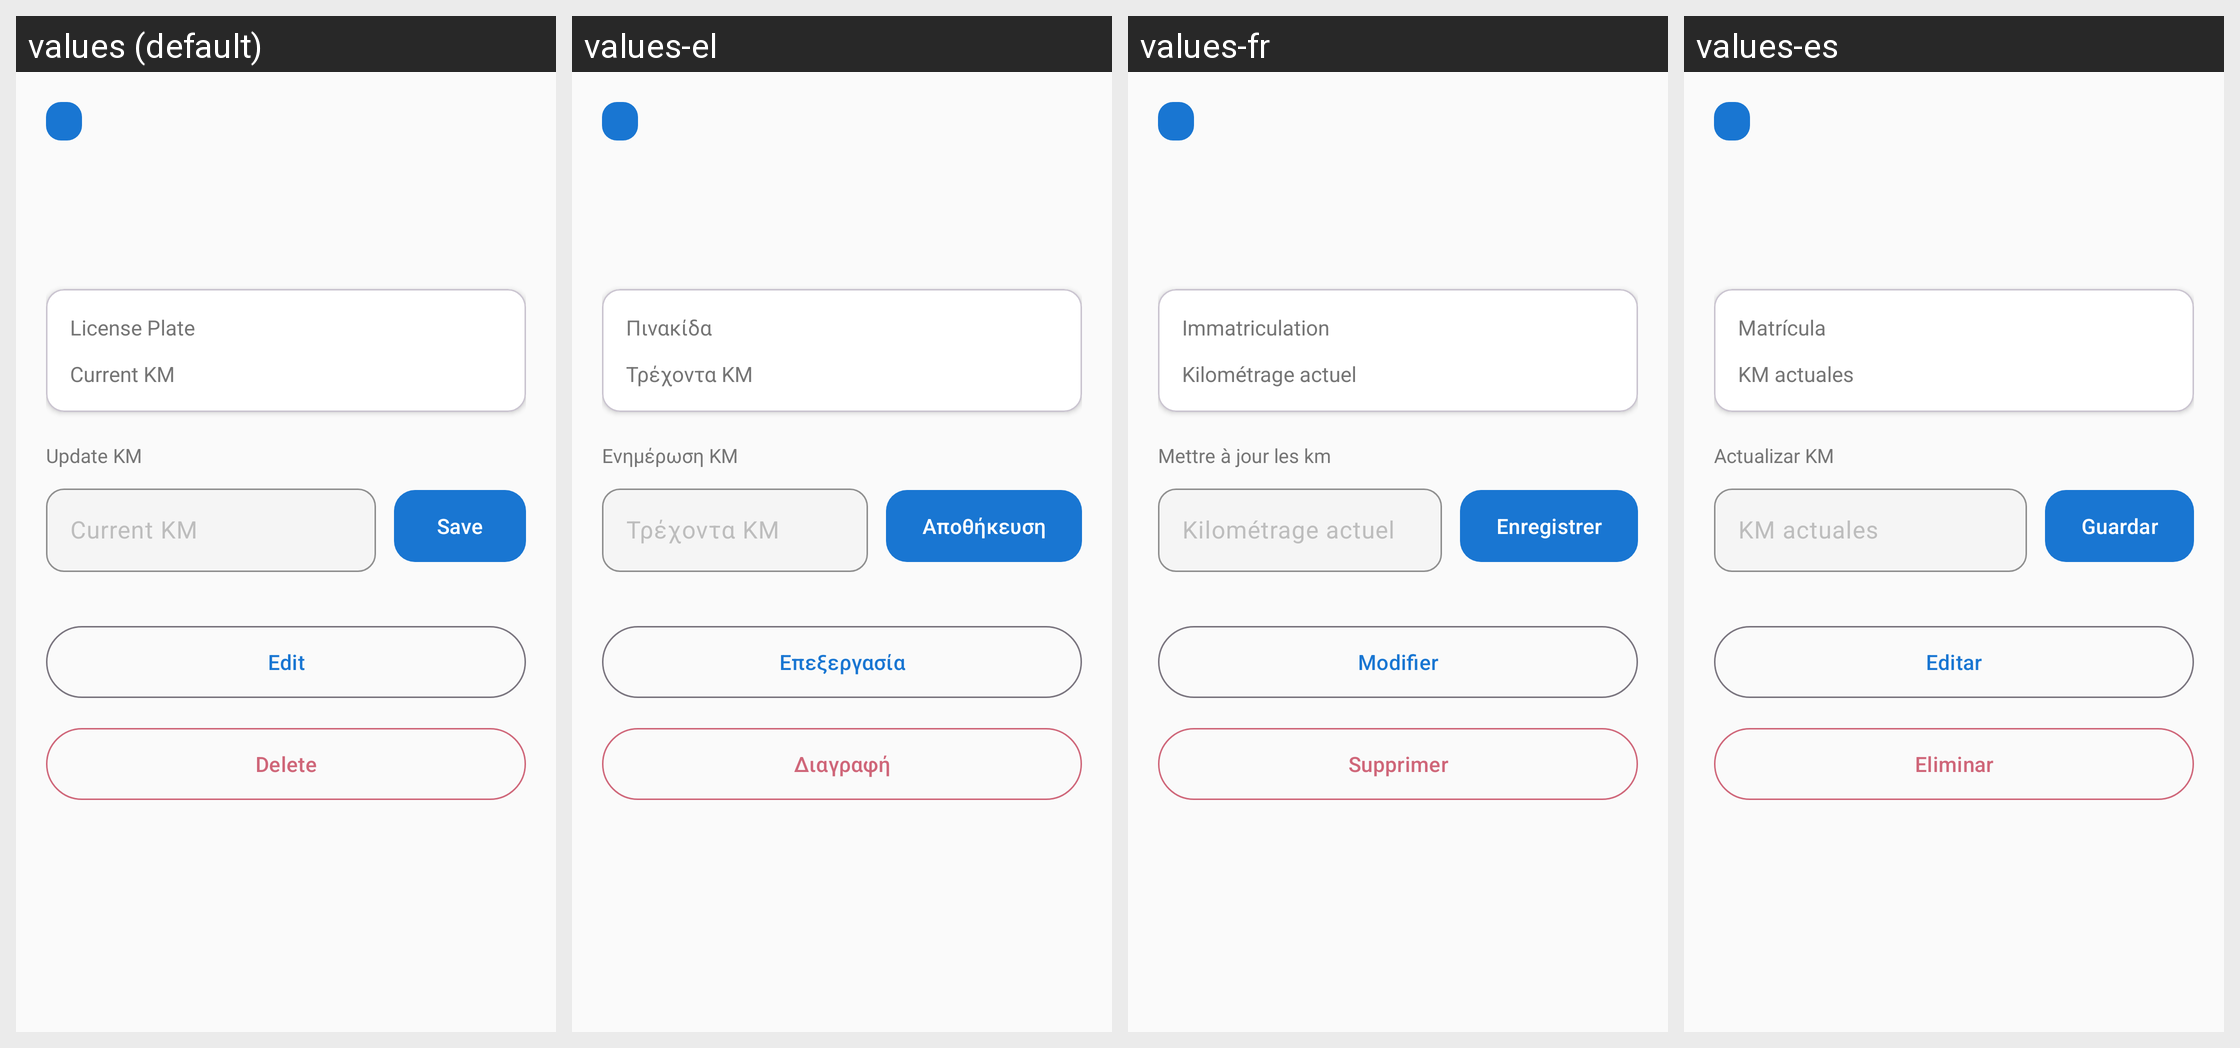

The Android screen above is rendered under several locales of the same app. Produce the string resources it draws, with the default and per-locale values.
Android screen res/layout/fragment_vehicle_detail.xml rendered under 4 locales, left to right: values (default), values-el, values-fr, values-es. Device: Nexus 5 (rendered at 1080×1920; each locale shown at half size, 540×960, under a caption strip naming it); theme Theme.Geardex.
Other locales in the repository, not shown: values-de, values-it.
Strings drawn on this screen, with the default value and each locale's value (text and hints the layout hard-codes, and strings that could not be matched under every locale, appear in the picture but are not listed):

vehicle_plate
  values: License Plate
  values-el: Πινακίδα
  values-fr: Immatriculation
  values-es: Matrícula

vehicle_km
  values: Current KM
  values-el: Τρέχοντα KM
  values-fr: Kilométrage actuel
  values-es: KM actuales

logs_update_km
  values: Update KM
  values-el: Ενημέρωση KM
  values-fr: Mettre à jour les km
  values-es: Actualizar KM

save
  values: Save
  values-el: Αποθήκευση
  values-fr: Enregistrer
  values-es: Guardar

edit
  values: Edit
  values-el: Επεξεργασία
  values-fr: Modifier
  values-es: Editar

delete
  values: Delete
  values-el: Διαγραφή
  values-fr: Supprimer
  values-es: Eliminar
